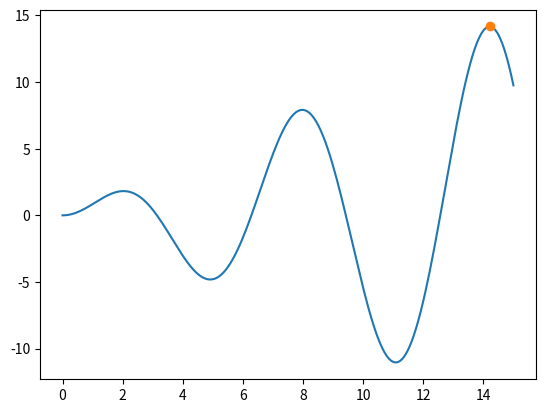

This chart was generated by the following Python code:
import numpy as np
import matplotlib.pyplot as plt
from scipy.optimize import fsolve

def f(x):

    return x*np.sin(x)  

def fprime(x):

    return np.sin(x) + (x * np.cos(x))  

x = np.linspace(0, 15, 200)

plt.plot(x, f(x))

xprime0 = fsolve(fprime, 14)

print(f'Maxvärde {xprime0}')

plt.plot(xprime0, f(xprime0), 'o')

print(f'Maxpunkt ({xprime0}, {f(xprime0)})')

plt.show()